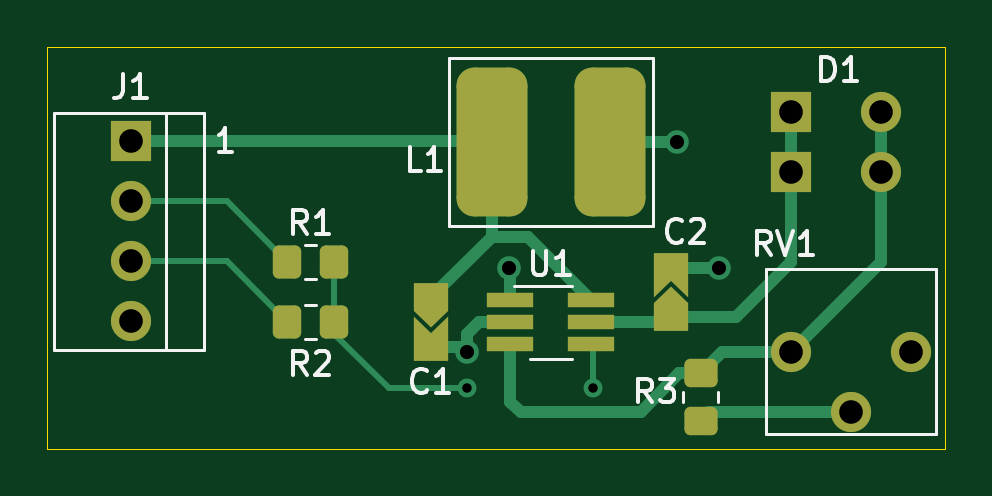
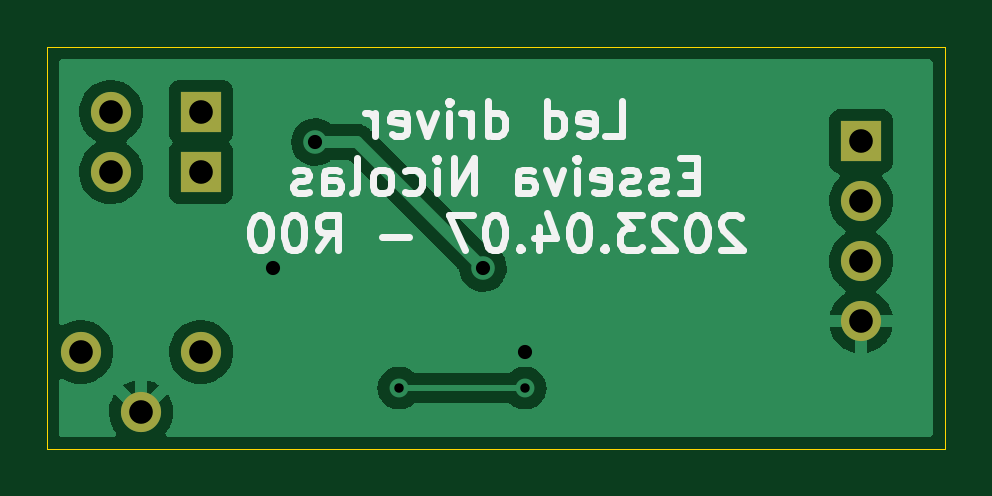
Circuit board: 11 layer files. Board 38.0 x 17.0 mm.
- bottom_copper: LedDriver-B_Cu.gbr (27351 bytes)
- bottom_mask: LedDriver-B_Mask.gbr (888 bytes)
- paste: LedDriver-B_Paste.gbr (456 bytes)
- bottom_silk: LedDriver-B_Silkscreen.gbr (10806 bytes)
- outline: LedDriver-Edge_Cuts.gbr (686 bytes)
- top_copper: LedDriver-F_Cu.gbr (6814 bytes)
- top_mask: LedDriver-F_Mask.gbr (2812 bytes)
- paste: LedDriver-F_Paste.gbr (2380 bytes)
- top_silk: LedDriver-F_Silkscreen.gbr (7025 bytes)
- drill: LedDriver-NPTH.drl (272 bytes)
- drill: LedDriver-PTH.drl (630 bytes)

=== bottom_copper: LedDriver-B_Cu.gbr (27351 bytes, source omitted) ===
=== bottom_mask: LedDriver-B_Mask.gbr ===
%TF.GenerationSoftware,KiCad,Pcbnew,(6.0.6)*%
%TF.CreationDate,2023-04-07T17:46:17+02:00*%
%TF.ProjectId,LedDriver,4c656444-7269-4766-9572-2e6b69636164,rev?*%
%TF.SameCoordinates,Original*%
%TF.FileFunction,Soldermask,Bot*%
%TF.FilePolarity,Negative*%
%FSLAX46Y46*%
G04 Gerber Fmt 4.6, Leading zero omitted, Abs format (unit mm)*
G04 Created by KiCad (PCBNEW (6.0.6)) date 2023-04-07 17:46:17*
%MOMM*%
%LPD*%
G01*
G04 APERTURE LIST*
%ADD10R,1.700000X1.700000*%
%ADD11O,1.700000X1.700000*%
%ADD12C,1.700000*%
G04 APERTURE END LIST*
D10*
%TO.C,D1*%
X157480000Y-81280000D03*
X157480000Y-78740000D03*
D11*
X161290000Y-81280000D03*
X161290000Y-78740000D03*
%TD*%
D12*
%TO.C,RV1*%
X157480000Y-88900000D03*
X160020000Y-91440000D03*
X162560000Y-88900000D03*
%TD*%
D10*
%TO.C,J1*%
X129540000Y-79985000D03*
D11*
X129540000Y-82525000D03*
X129540000Y-85065000D03*
X129540000Y-87605000D03*
%TD*%
M02*

=== paste: LedDriver-B_Paste.gbr ===
%TF.GenerationSoftware,KiCad,Pcbnew,(6.0.6)*%
%TF.CreationDate,2023-04-07T17:46:17+02:00*%
%TF.ProjectId,LedDriver,4c656444-7269-4766-9572-2e6b69636164,rev?*%
%TF.SameCoordinates,Original*%
%TF.FileFunction,Paste,Bot*%
%TF.FilePolarity,Positive*%
%FSLAX46Y46*%
G04 Gerber Fmt 4.6, Leading zero omitted, Abs format (unit mm)*
G04 Created by KiCad (PCBNEW (6.0.6)) date 2023-04-07 17:46:17*
%MOMM*%
%LPD*%
G01*
G04 APERTURE LIST*
G04 APERTURE END LIST*
M02*

=== bottom_silk: LedDriver-B_Silkscreen.gbr (10806 bytes, source omitted) ===
=== outline: LedDriver-Edge_Cuts.gbr ===
%TF.GenerationSoftware,KiCad,Pcbnew,(6.0.6)*%
%TF.CreationDate,2023-04-07T17:46:17+02:00*%
%TF.ProjectId,LedDriver,4c656444-7269-4766-9572-2e6b69636164,rev?*%
%TF.SameCoordinates,Original*%
%TF.FileFunction,Profile,NP*%
%FSLAX46Y46*%
G04 Gerber Fmt 4.6, Leading zero omitted, Abs format (unit mm)*
G04 Created by KiCad (PCBNEW (6.0.6)) date 2023-04-07 17:46:17*
%MOMM*%
%LPD*%
G01*
G04 APERTURE LIST*
%TA.AperFunction,Profile*%
%ADD10C,0.050000*%
%TD*%
G04 APERTURE END LIST*
D10*
X126000000Y-76000000D02*
X164000000Y-76000000D01*
X164000000Y-76000000D02*
X164000000Y-93000000D01*
X164000000Y-93000000D02*
X126000000Y-93000000D01*
X126000000Y-93000000D02*
X126000000Y-76000000D01*
M02*

=== top_copper: LedDriver-F_Cu.gbr (6814 bytes, source omitted) ===
=== top_mask: LedDriver-F_Mask.gbr (2812 bytes, source withheld) ===
=== paste: LedDriver-F_Paste.gbr (2380 bytes, source withheld) ===
=== top_silk: LedDriver-F_Silkscreen.gbr (7025 bytes, source omitted) ===
=== drill: LedDriver-NPTH.drl ===
M48
; DRILL file {KiCad (6.0.6)} date Fri Apr  7 17:46:21 2023
; FORMAT={-:-/ absolute / inch / decimal}
; #@! TF.CreationDate,2023-04-07T17:46:21+02:00
; #@! TF.GenerationSoftware,Kicad,Pcbnew,(6.0.6)
; #@! TF.FileFunction,NonPlated,1,2,NPTH
FMAT,2
INCH
%
G90
G05
T0
M30

=== drill: LedDriver-PTH.drl ===
M48
; DRILL file {KiCad (6.0.6)} date Fri Apr  7 17:46:21 2023
; FORMAT={-:-/ absolute / inch / decimal}
; #@! TF.CreationDate,2023-04-07T17:46:21+02:00
; #@! TF.GenerationSoftware,Kicad,Pcbnew,(6.0.6)
; #@! TF.FileFunction,Plated,1,2,PTH
FMAT,2
INCH
; #@! TA.AperFunction,Plated,PTH,ViaDrill
T1C0.0157
; #@! TA.AperFunction,Plated,PTH,ViaDrill
T2C0.0236
; #@! TA.AperFunction,Plated,PTH,ComponentDrill
T3C0.0394
%
G90
G05
T1
X5.66Y-3.56
X5.87Y-3.56
T2
X5.66Y-3.5
X5.73Y-3.36
X6.01Y-3.15
X6.08Y-3.36
T3
X5.1Y-3.149
X5.1Y-3.249
X5.1Y-3.349
X5.1Y-3.449
X6.2Y-3.1
X6.2Y-3.2
X6.2Y-3.5
X6.3Y-3.6
X6.35Y-3.1
X6.35Y-3.2
X6.4Y-3.5
T0
M30
